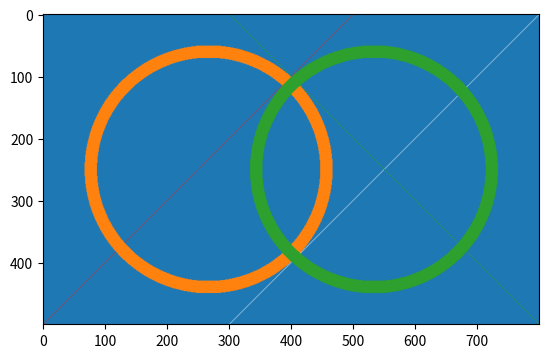

This figure's Python source:
#!/usr/bin/env python2
# -*- coding: utf-8 -*-
"""
Created on Wed Sep 16 13:00:22 2020

[redacted]
"""

import numpy as np
import matplotlib.pyplot as plt


def aide() :
    bleu = np.array([30, 120, 180], dtype = np.uint8)
    rouge = np.array([215, 40, 40], dtype = np.uint8)
    blanc = np.array([255, 255, 255], dtype = np.uint8)
    vert = np.array([45, 160, 45], dtype = np.uint8)
    orange = np.array([255, 130, 15], dtype = np.uint8)

    
    hauteur = 500
    largeur = 800
    
    aide = np.ones((hauteur, largeur, 3), dtype = np.uint8) * bleu
    
    I, J = np.meshgrid(\
                        np.arange(hauteur),\
                        np.arange(largeur),\
                        indexing = 'ij')


    # Affichage de courbes suivant différents axes
    # Par la suite, il suffit de modifier les coefficients
    aide[ (hauteur-I) == (J) ] = rouge
    aide[ (I) == (J) ] = bleu
    aide[ (I) == (largeur-J) ] = blanc
    aide[ (hauteur-I) == (largeur-J) ] = vert
    
    a = hauteur/2
    b = largeur/3 
    c = (largeur/3) *2
    
    rayonExt = 200
    rayonInt= 180
    
    # Coloration en orange de la partie souhaitée 
    # Le premier parametre correspond au contour du cercle exterrieur. On colorie donc ce qui est plus petit (à l'interrieur). 
    # Le deuxieme paramètre correspond à la limite interrieure. Le rayon est la moitié du rayon du grand cercle. 
    aide[ ( (np.power(I-a, 2)) <= (np.power(rayonExt, 2) - np.power(J-b, 2)) )  &  ( (np.power(I-a, 2)) >= (np.power(rayonInt, 2) - np.power(J-b, 2)) ) ] = orange
    
    aide[ ( (np.power(I-a, 2)) <= (np.power(rayonExt, 2) - np.power(J-c, 2)) )  &  ( (np.power(I-a, 2)) >= (np.power(rayonInt, 2) - np.power(J-c, 2)) ) ] = vert

    
    plt.imshow(aide)
    plt.show() 
    

aide()

